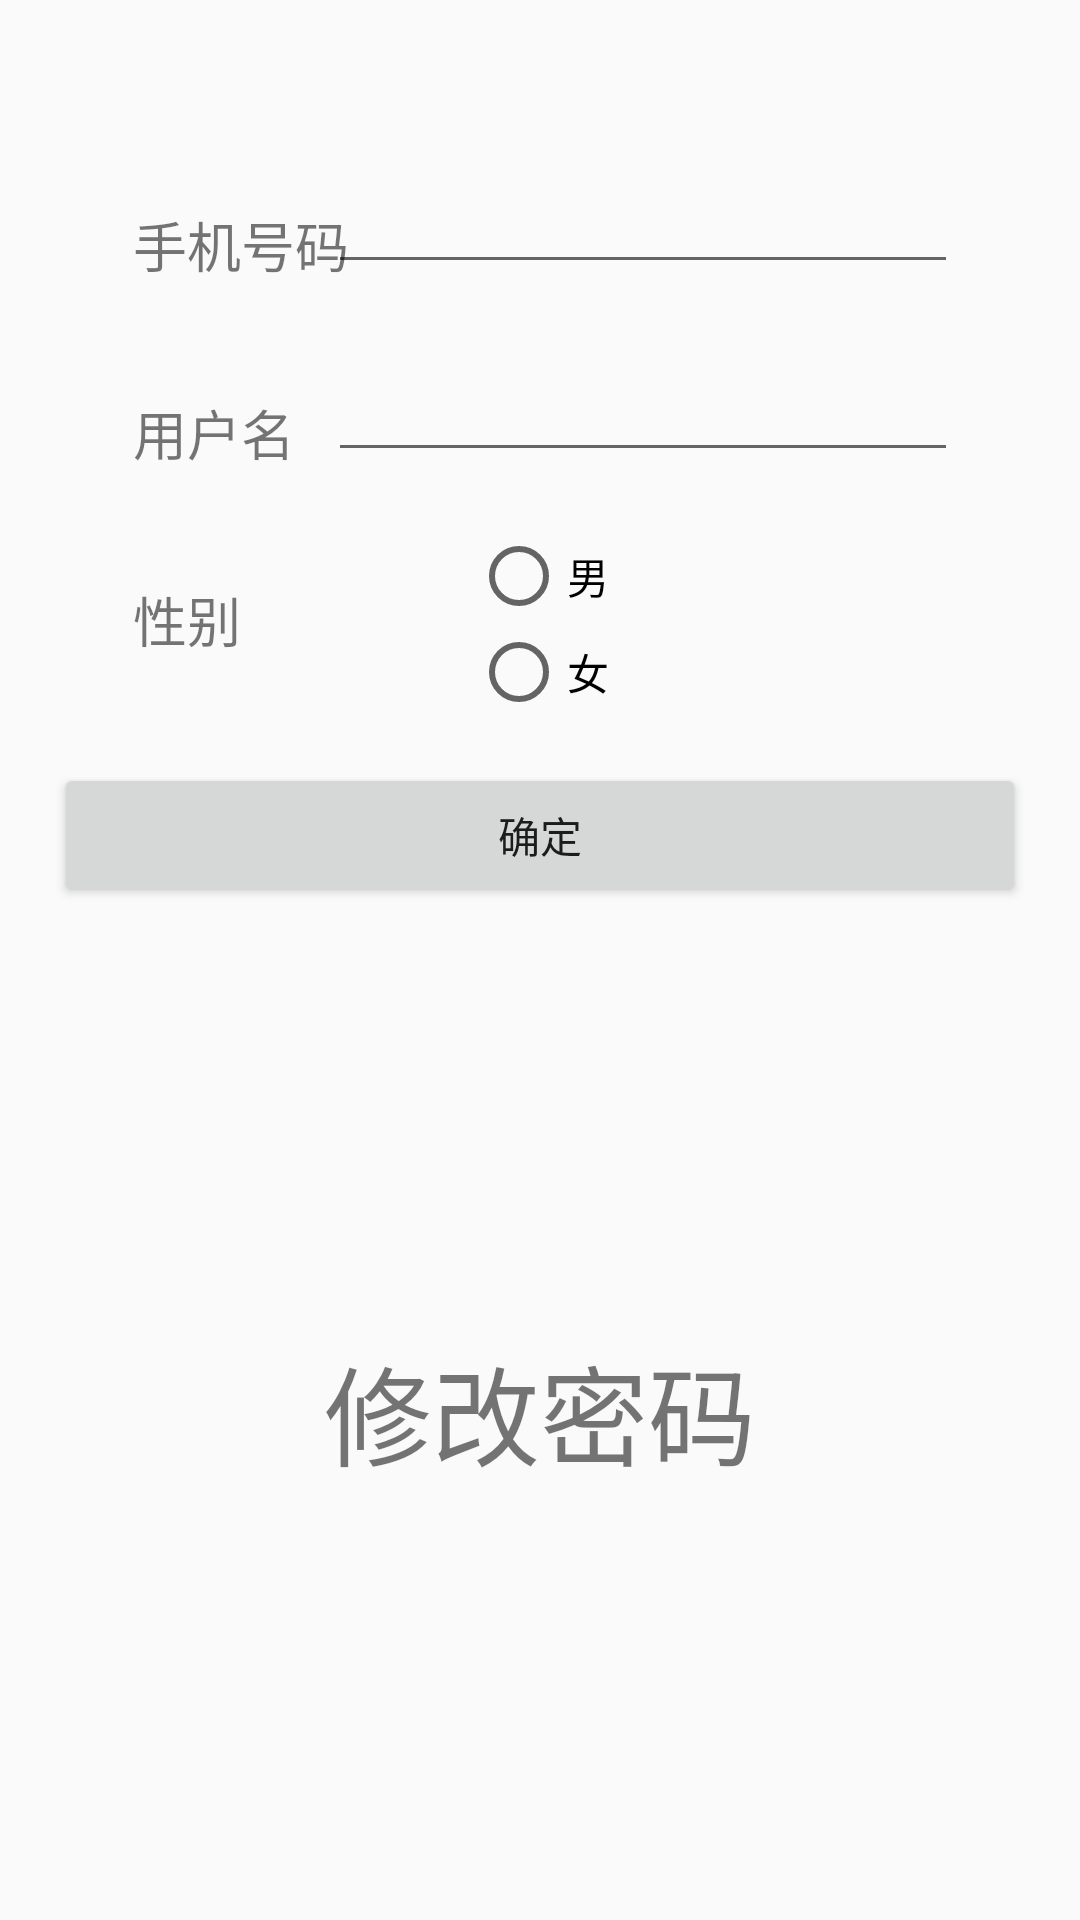

The Android layout XML behind this screen, and the referenced resources:
<!-- AndroidManifest.xml: application theme Theme.AppCompat.Light.NoActionBar -->
<!-- res/layout/activity_reset_pwd.xml -->
<?xml version="1.0" encoding="utf-8"?>
<androidx.constraintlayout.widget.ConstraintLayout xmlns:android="http://schemas.android.com/apk/res/android"
    xmlns:app="http://schemas.android.com/apk/res-auto"
    xmlns:tools="http://schemas.android.com/tools"
    android:layout_width="match_parent"
    android:layout_height="match_parent"
    tools:context=".ResetPwdActivity">

    <androidx.constraintlayout.widget.Guideline
        android:id="@+id/guideline38"
        android:layout_width="wrap_content"
        android:layout_height="wrap_content"
        android:orientation="vertical"
        app:layout_constraintGuide_percent="0.05" />

    <androidx.constraintlayout.widget.Guideline
        android:id="@+id/guideline39"
        android:layout_width="wrap_content"
        android:layout_height="wrap_content"
        android:orientation="vertical"
        app:layout_constraintGuide_percent="0.95" />

    <androidx.constraintlayout.widget.Guideline
        android:id="@+id/guideline40"
        android:layout_width="wrap_content"
        android:layout_height="wrap_content"
        android:orientation="horizontal"
        app:layout_constraintGuide_percent="0.05" />

    <androidx.constraintlayout.widget.Guideline
        android:id="@+id/guideline41"
        android:layout_width="wrap_content"
        android:layout_height="wrap_content"
        android:orientation="horizontal"
        app:layout_constraintGuide_percent="0.15" />

    <androidx.constraintlayout.widget.Guideline
        android:id="@+id/guideline42"
        android:layout_width="wrap_content"
        android:layout_height="wrap_content"
        android:orientation="horizontal"
        app:layout_constraintGuide_percent="0.25" />

    <androidx.constraintlayout.widget.Guideline
        android:id="@+id/guideline43"
        android:layout_width="wrap_content"
        android:layout_height="wrap_content"
        android:orientation="horizontal"
        app:layout_constraintGuide_percent="0.4" />

    <androidx.constraintlayout.widget.Guideline
        android:id="@+id/guideline44"
        android:layout_width="wrap_content"
        android:layout_height="wrap_content"
        android:orientation="horizontal"
        app:layout_constraintGuide_percent="0.47" />

    <TextView
        android:id="@+id/textView13"
        android:layout_width="wrap_content"
        android:layout_height="wrap_content"
        android:text="@string/phone"
        android:textSize="18sp"
        app:layout_constraintBottom_toTopOf="@+id/textView14"
        app:layout_constraintStart_toStartOf="@+id/textView14"
        app:layout_constraintTop_toTopOf="@+id/guideline40" />

    <TextView
        android:id="@+id/textView14"
        android:layout_width="wrap_content"
        android:layout_height="wrap_content"
        android:text="@string/user_name"
        android:textSize="18sp"
        app:layout_constraintBottom_toTopOf="@+id/textView15"
        app:layout_constraintStart_toStartOf="@+id/textView15"
        app:layout_constraintTop_toBottomOf="@+id/textView13" />

    <TextView
        android:id="@+id/textView15"
        android:layout_width="wrap_content"
        android:layout_height="wrap_content"
        android:text="@string/sex"
        android:textSize="18sp"
        app:layout_constraintBottom_toTopOf="@+id/guideline43"
        app:layout_constraintEnd_toStartOf="@+id/guideline39"
        app:layout_constraintHorizontal_bias="0.091"
        app:layout_constraintStart_toStartOf="@+id/guideline38"
        app:layout_constraintTop_toBottomOf="@+id/textView14" />

    <EditText
        android:id="@+id/edit_phone"
        android:layout_width="wrap_content"
        android:layout_height="wrap_content"
        android:ems="10"
        android:inputType="phone"
        app:layout_constraintBottom_toBottomOf="@+id/textView13"
        app:layout_constraintEnd_toStartOf="@+id/guideline39"
        app:layout_constraintHorizontal_bias="0.802"
        app:layout_constraintStart_toStartOf="@+id/guideline38"
        android:autofillHints="" />

    <EditText
        android:id="@+id/edit_user_name"
        android:layout_width="wrap_content"
        android:layout_height="wrap_content"
        android:ems="10"
        android:inputType="textPersonName"
        app:layout_constraintBottom_toBottomOf="@+id/textView14"
        app:layout_constraintStart_toStartOf="@+id/edit_phone"
        android:importantForAutofill="no" />

    <RadioGroup
        android:id="@+id/radio_group_sex"
        android:layout_width="wrap_content"
        android:layout_height="wrap_content"
        app:layout_constraintBottom_toTopOf="@+id/guideline43"
        app:layout_constraintEnd_toStartOf="@+id/guideline39"
        app:layout_constraintStart_toStartOf="@+id/guideline38"
        app:layout_constraintTop_toTopOf="@+id/guideline42">

        <RadioButton
            android:id="@+id/radio_man"
            android:layout_width="match_parent"
            android:layout_height="wrap_content"
            android:text="@string/man" />

        <RadioButton
            android:id="@+id/radio_womon"
            android:layout_width="match_parent"
            android:layout_height="wrap_content"
            android:text="@string/woman" />
    </RadioGroup>

    <Button
        android:id="@+id/button_reset"
        android:layout_width="0dp"
        android:layout_height="wrap_content"
        android:text="@string/button_ok"
        app:layout_constraintBottom_toTopOf="@+id/guideline44"
        app:layout_constraintEnd_toStartOf="@+id/guideline39"
        app:layout_constraintStart_toStartOf="@+id/guideline38"
        app:layout_constraintTop_toTopOf="@+id/guideline43" />

    <TextView
        android:id="@+id/textView17"
        android:layout_width="wrap_content"
        android:layout_height="wrap_content"
        android:text="@string/alter_pwd"
        android:textSize="36sp"
        app:layout_constraintBottom_toBottomOf="parent"
        app:layout_constraintEnd_toStartOf="@+id/guideline39"
        app:layout_constraintStart_toStartOf="@+id/guideline38"
        app:layout_constraintTop_toTopOf="@+id/guideline44" />

</androidx.constraintlayout.widget.ConstraintLayout>
<!-- resources referenced by this layout -->
<resources>
  <string name="alter_pwd">修改密码</string>
  <string name="button_ok">确定</string>
  <string name="man">男</string>
  <string name="phone">手机号码</string>
  <string name="sex">性别</string>
  <string name="user_name">用户名</string>
  <string name="woman">女</string>
</resources>
